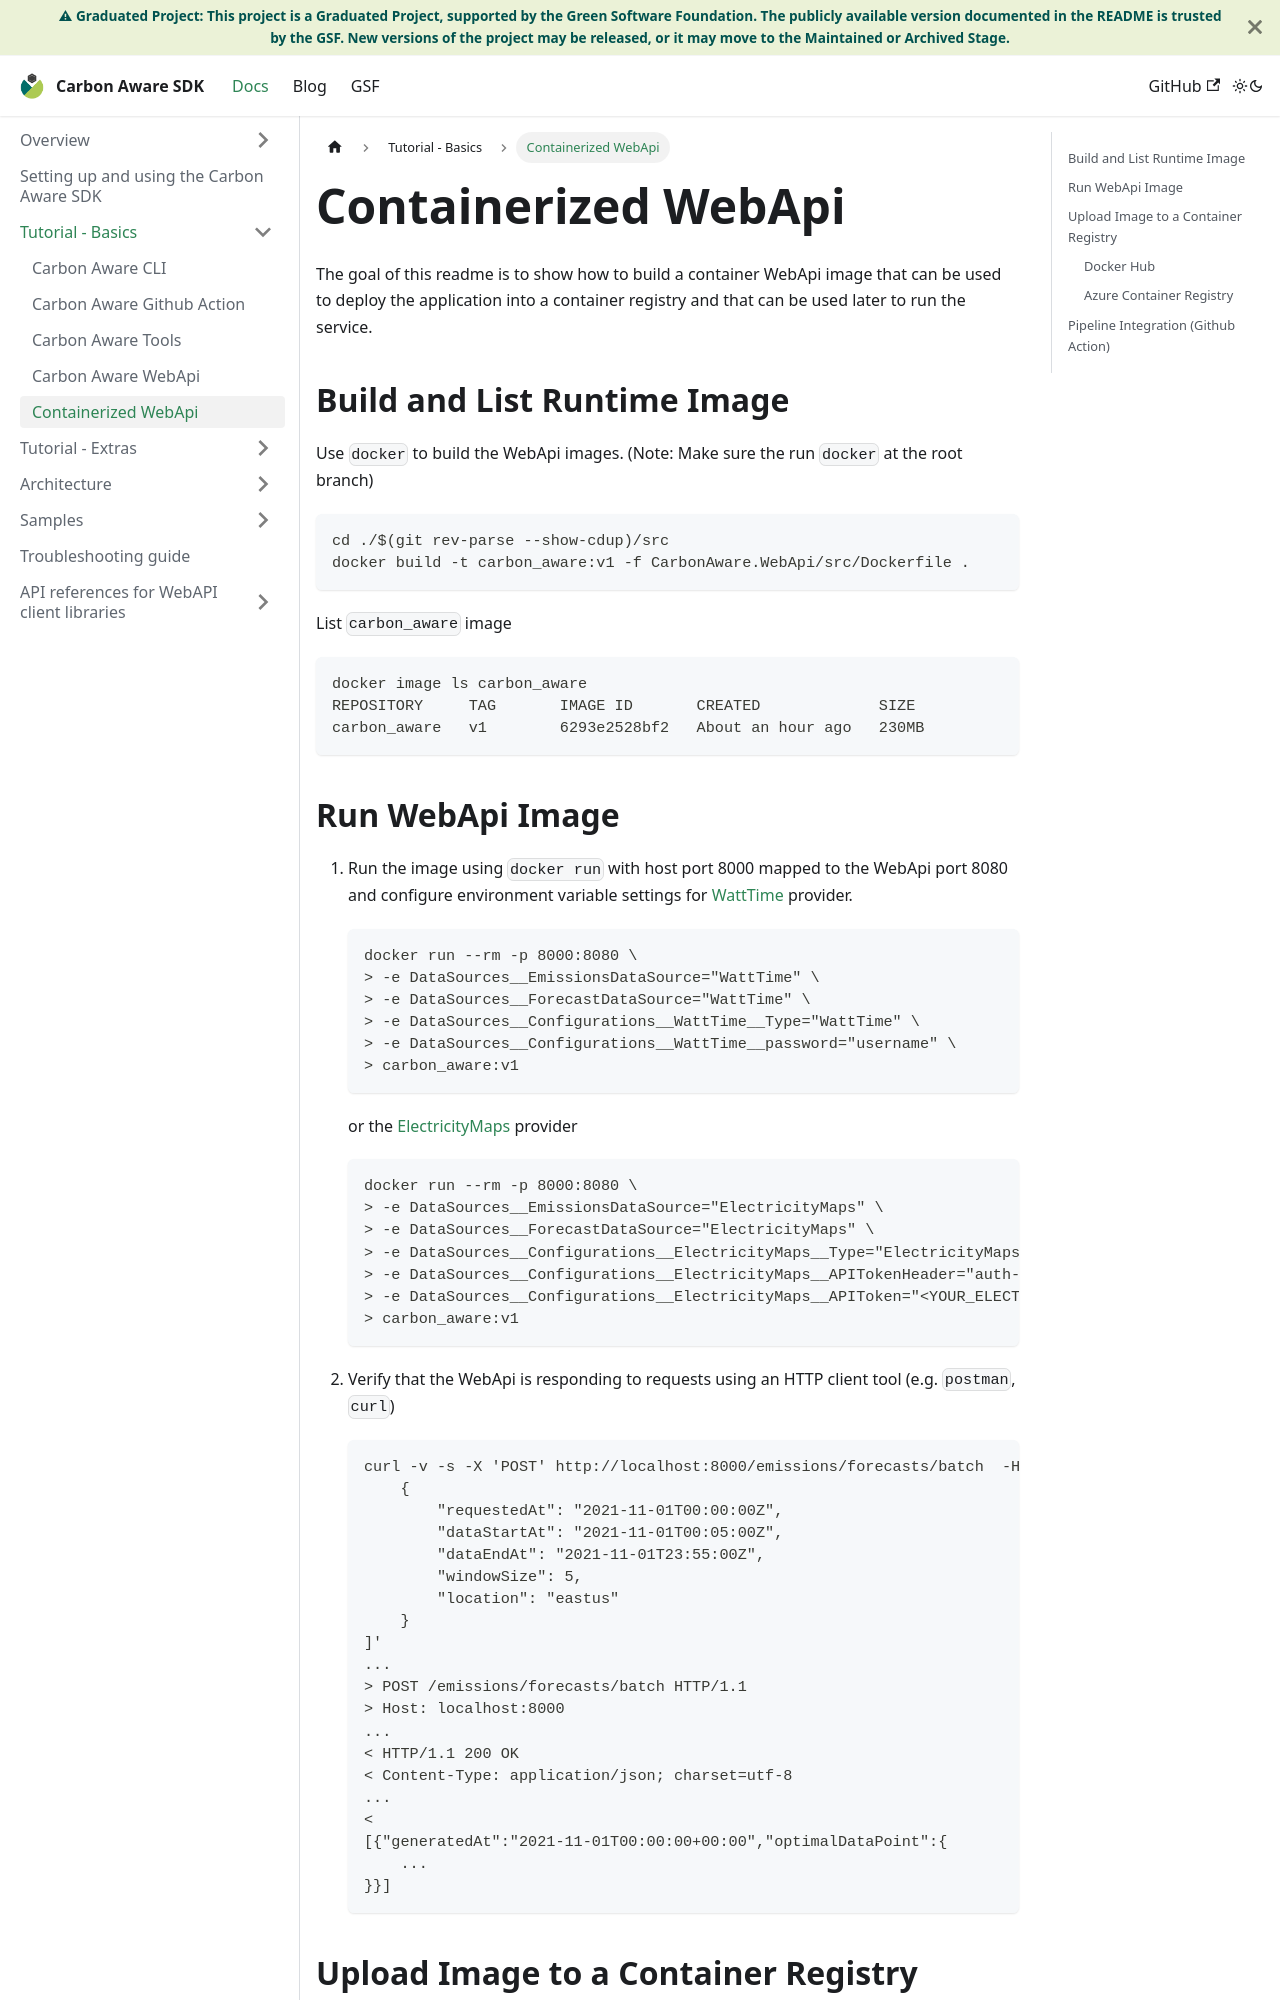

repository: Green-Software-Foundation/carbon-aware-sdk · page: docs/tutorial-basics/containerization.html · generator: docusaurus

# Containerized WebApi

The goal of this readme is to show how to build a container WebApi image that
can be used to deploy the application into a container registry and that can be
used later to run the service.

## Build and List Runtime Image

Use `docker` to build the WebApi images. (Note: Make sure the run `docker` at
the root branch)

```sh
cd ./$(git rev-parse --show-cdup)/src
docker build -t carbon_aware:v1 -f CarbonAware.WebApi/src/Dockerfile .
```

List `carbon_aware` image

```sh
docker image ls carbon_aware
REPOSITORY     TAG       IMAGE ID       CREATED             SIZE
carbon_aware   v1        6293e2528bf2   About an hour ago   230MB
```

## Run WebApi Image

1. Run the image using `docker run` with host port 8000 mapped to the WebApi
   port 8080 and configure environment variable settings for
   [WattTime](https://www.watttime.org) provider.

   ```sh
   docker run --rm -p 8000:8080 \
   > -e DataSources__EmissionsDataSource="WattTime" \
   > -e DataSources__ForecastDataSource="WattTime" \
   > -e DataSources__Configurations__WattTime__Type="WattTime" \
   > -e DataSources__Configurations__WattTime__password="username" \
   > carbon_aware:v1
   ```

   or the [ElectricityMaps](https://www.electricitymaps.com) provider

   ```sh
   docker run --rm -p 8000:8080 \
   > -e DataSources__EmissionsDataSource="ElectricityMaps" \
   > -e DataSources__ForecastDataSource="ElectricityMaps" \
   > -e DataSources__Configurations__ElectricityMaps__Type="ElectricityMaps" \
   > -e DataSources__Configurations__ElectricityMaps__APITokenHeader="auth-token" \
   > -e DataSources__Configurations__ElectricityMaps__APIToken="<YOUR_ELECTRICITYMAPS_TOKEN>" \
   > carbon_aware:v1
   ```

1. Verify that the WebApi is responding to requests using an HTTP client tool
   (e.g. `postman`, `curl`)

   ```sh
   curl -v -s -X 'POST' http://localhost:8000/emissions/forecasts/batch  -H 'accept: */*' -H 'Content-Type: application/json' -d '[
       {
           "requestedAt": "2021-11-01T00:00:00Z",
           "dataStartAt": "2021-11-01T00:05:00Z",
           "dataEndAt": "2021-11-01T23:55:00Z",
           "windowSize": 5,
           "location": "eastus"
       }
   ]'
   ...
   > POST /emissions/forecasts/batch HTTP/1.1
   > Host: localhost:8000
   ...
   < HTTP/1.1 200 OK
   < Content-Type: application/json; charset=utf-8
   ...
   <
   [{"generatedAt":"2021-11-01T00:00:00+00:00","optimalDataPoint":{
       ...
   }}]
   ```
